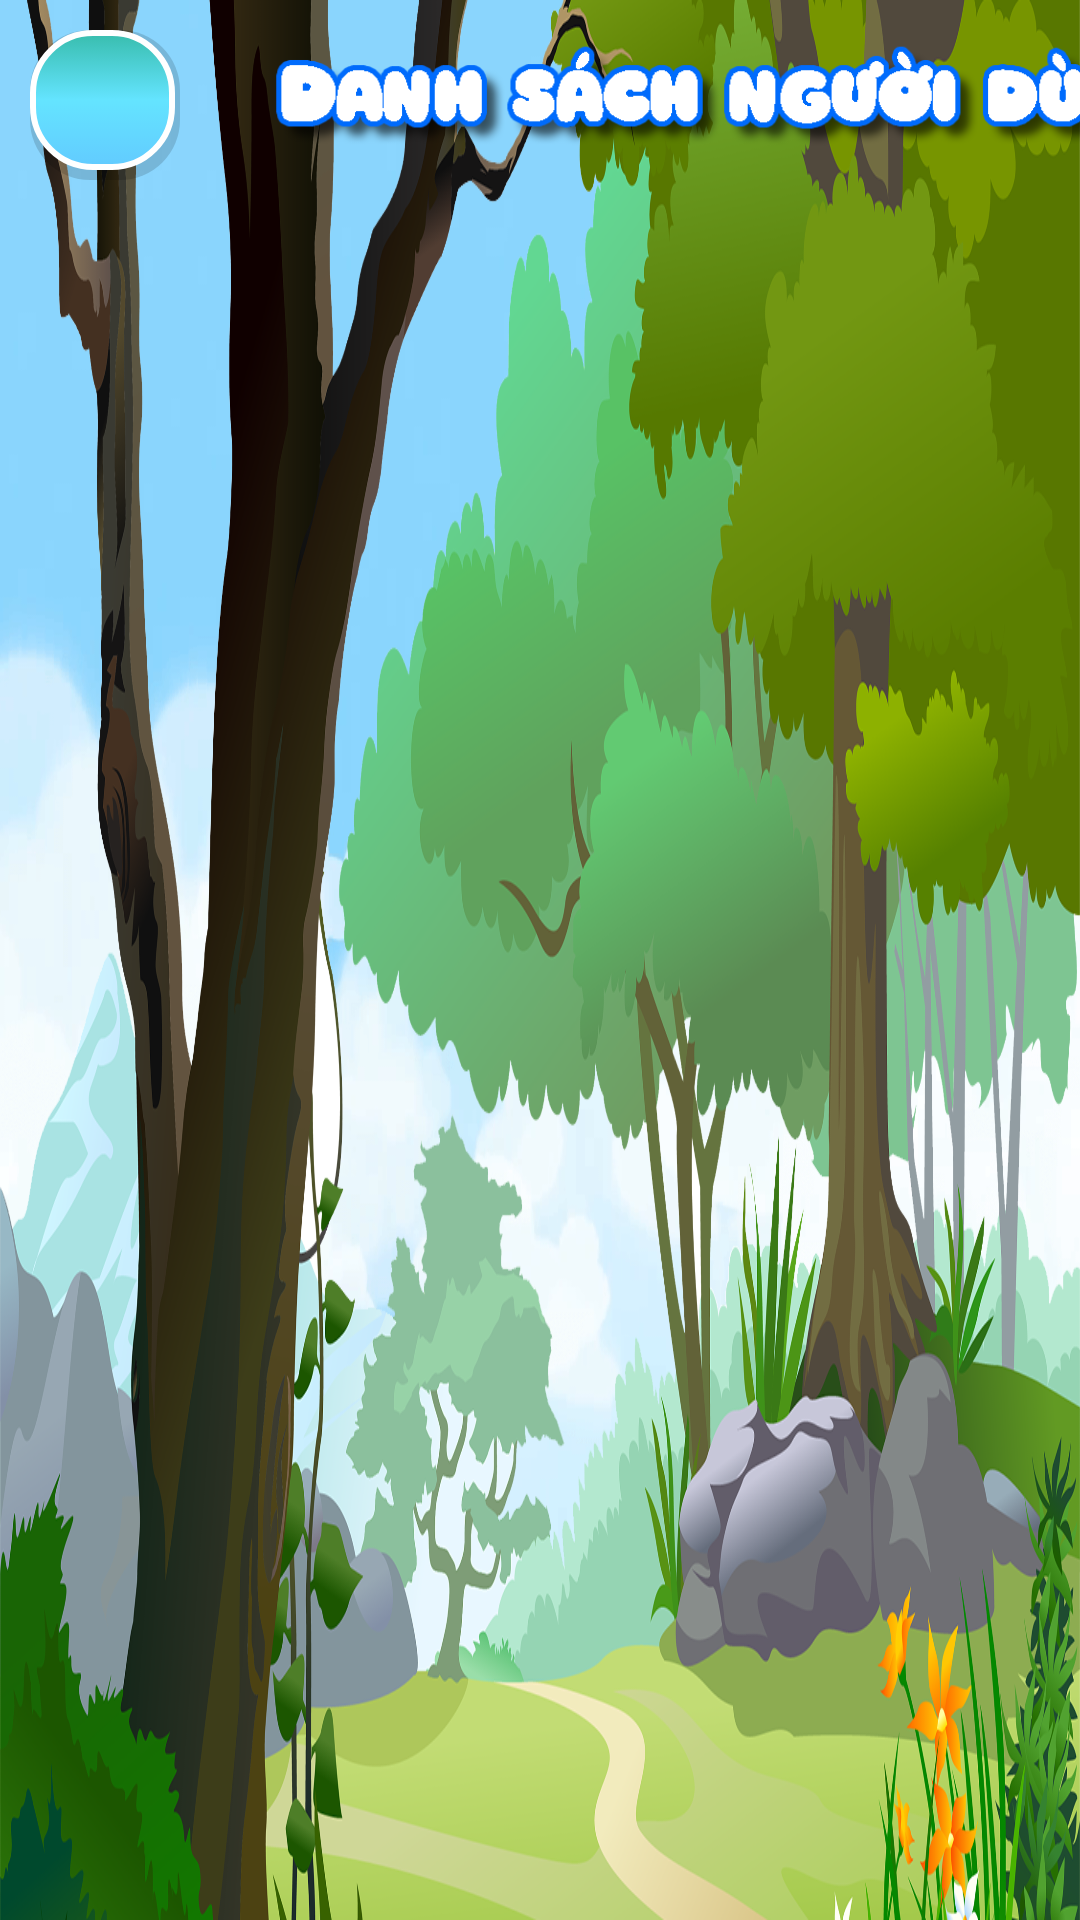

Write the Android layout XML for this screen, with the resource values it uses.
<!-- AndroidManifest.xml: application theme Theme.AppCompat.Light.NoActionBar -->
<!-- res/layout/activity_qlnguoidung.xml -->
<?xml version="1.0" encoding="utf-8"?>
<LinearLayout xmlns:android="http://schemas.android.com/apk/res/android"
    xmlns:app="http://schemas.android.com/apk/res-auto"
    xmlns:tools="http://schemas.android.com/tools"
    android:layout_width="match_parent"
    android:layout_height="match_parent"
    android:background="@drawable/background">

    <LinearLayout
        android:layout_width="match_parent"
        android:layout_height="match_parent"
        android:background="@drawable/forestback"
        android:orientation="vertical">

        <androidx.constraintlayout.widget.ConstraintLayout
            android:layout_width="match_parent"
            android:layout_height="wrap_content"
            android:layout_marginStart="10dp"
            android:layout_marginTop="5dp">

            <ImageButton
                android:id="@+id/btnBackListUser"
                android:layout_width="50dp"
                android:layout_height="50dp"
                android:background="@drawable/item_shadow"
                android:scaleType="centerInside"
                android:src="@drawable/back"
                app:layout_constraintBottom_toBottomOf="parent"
                app:layout_constraintStart_toStartOf="parent"
                app:layout_constraintTop_toTopOf="parent" />

            <ImageView
                android:id="@+id/imageView3"
                android:layout_width="350dp"
                android:layout_height="60dp"
                android:layout_marginStart="10dp"
                android:scaleType="centerInside"
                android:src="@drawable/dsuser"
                app:layout_constraintBottom_toBottomOf="parent"
                app:layout_constraintEnd_toEndOf="parent"
                app:layout_constraintHorizontal_bias="0.0"
                app:layout_constraintStart_toEndOf="@+id/btnBackListUser"
                app:layout_constraintTop_toTopOf="parent" />

            <LinearLayout
                android:layout_width="wrap_content"
                android:layout_height="wrap_content"
                android:layout_marginEnd="10dp"
                android:gravity="right"
                android:orientation="horizontal"
                app:layout_constraintBottom_toBottomOf="parent"
                app:layout_constraintEnd_toEndOf="parent"
                app:layout_constraintHorizontal_bias="0.842"
                app:layout_constraintStart_toEndOf="@+id/imageView3"
                app:layout_constraintTop_toTopOf="parent">

                <EditText
                    android:id="@+id/edtKeyWord"
                    android:layout_width="wrap_content"
                    android:layout_height="wrap_content"
                    android:layout_gravity="center"
                    android:background="@drawable/corner_shape"
                    android:elevation="8dp"
                    android:fontFamily="@font/sanfancisco"
                    android:hint="Nhập tên người dùng"
                    android:inputType="textPersonName"
                    android:maxWidth="300dp"
                    android:textColor="@color/black"
                    android:textSize="18sp"
                    tools:targetApi="lollipop" />

                <ImageButton
                    android:id="@+id/igbFind"
                    android:layout_width="45dp"
                    android:layout_height="45dp"
                    android:layout_marginStart="10dp"
                    android:layout_marginTop="2dp"
                    android:background="@drawable/item_shadow"
                    android:scaleType="centerInside"
                    android:src="@drawable/searching" />

            </LinearLayout>


        </androidx.constraintlayout.widget.ConstraintLayout>

        <RelativeLayout
            android:layout_width="match_parent"
            android:layout_height="match_parent">

            <androidx.recyclerview.widget.RecyclerView
                android:id="@+id/lv_listUser"
                android:layout_width="match_parent"
                android:layout_height="match_parent"
                android:layout_alignParentStart="true"
                android:layout_alignParentTop="true"
                android:layout_alignParentEnd="true"
                android:layout_alignParentBottom="true"
                android:layout_marginVertical="15dp"
                android:layoutAnimation="@anim/layout_slide_up" />



        </RelativeLayout>

    </LinearLayout>

</LinearLayout>
<!-- resources referenced by this layout -->
<resources>
  <color name="black">#FF000000</color>
  <!-- drawable background: png bitmap (drawable-xhdpi, 187542 bytes) -->
  <!-- drawable corner_shape (drawable) -->
  <?xml version="1.0" encoding="utf-8"?>
  <shape
      xmlns:android="http://schemas.android.com/apk/res/android"
      android:shape="rectangle">
      <solid
          android:color="@color/white">
      </solid>
      <padding
          android:left="10dp"
          android:top="10dp"
          android:right="10dp"
          android:bottom="10dp" >
      </padding>
      <corners
          android:radius="10dp" >
      </corners>
  
  </shape>
  <!-- drawable dsuser: png bitmap (drawable-v24, 17780 bytes) -->
  <!-- drawable forestback: png bitmap (drawable, 958856 bytes) -->
  <!-- drawable item_shadow: vector/xml drawable (drawable, 2420 chars, omitted) -->
  <!-- drawable searching: png bitmap (drawable-v24, 2177 bytes) -->
  <color name="white">#FFFFFFFF</color>
</resources>
